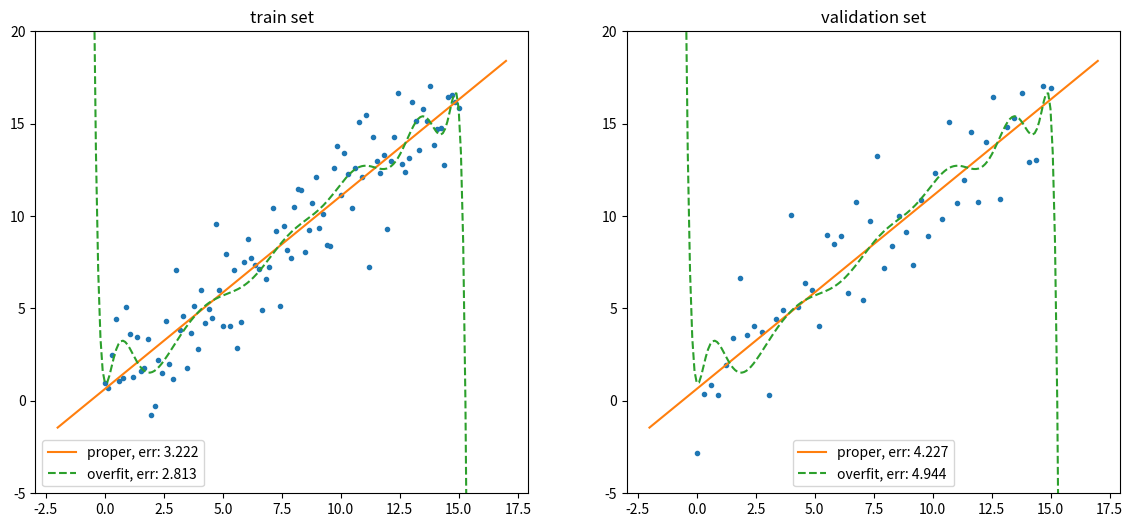

Write the Python code that produced this figure.
#!/usr/bin/python
# -*- coding: utf-8 -*-
# create by YWJ, 2017.9.23

import numpy as np
import matplotlib.pyplot as plt

np.random.seed(42)
realNum = lambda x : x + x ** 0.1

x_train = np.linspace(0, 15, 100)
y_train = list(map(realNum, x_train))
y_noise = 2 * np.random.normal(size=x_train.size)
y_train = y_train + y_noise

x_valid = np.linspace(0, 15, 50)
y_valid = list(map(realNum, x_valid))
y_noise = 2 * np.random.normal(size=x_valid.size)
y_valid = y_valid + y_noise

prop = np.polyfit(x_train, y_train, 1)
prop_ = np.poly1d(prop)
overf = np.polyfit(x_train, y_train, 15)
overf_ = np.poly1d(overf)

# print(type(prop))
# print(type(prop_))
# print(type(overf))
# print(type(overf_))

_ = plt.figure(figsize=(14, 6))

plt.subplot(1, 2, 1)
prop_e = np.mean((y_train - np.polyval(prop, x_train)) ** 2)
overf_e = np.mean((y_train - np.polyval(overf, x_train)) ** 2)
xp = np.linspace(-2, 17, 200)
plt.plot(x_train, y_train, '.')
plt.plot(xp, prop_(xp), '-', label='proper, err: %.3f' % (prop_e))
plt.plot(xp, overf_(xp), '--', label='overfit, err: %.3f' % (overf_e))
plt.ylim(-5, 20)
plt.legend()
plt.title('train set')

plt.subplot(1, 2, 2)
prop_e = np.mean((y_valid - np.polyval(prop,  x_valid)) ** 2)
overf_e = np.mean((y_valid - np.polyval(overf, x_valid)) ** 2)
xp = np.linspace(-2, 17, 200)
plt.plot(x_valid, y_valid, '.')
plt.plot(xp, prop_(xp), '-', label='proper, err: %.3f' % (prop_e))
plt.plot(xp, overf_(xp), '--', label='overfit, err: %.3f' % (overf_e))
plt.ylim(-5, 20)
plt.legend()
plt.title('validation set')


print("YWJ")